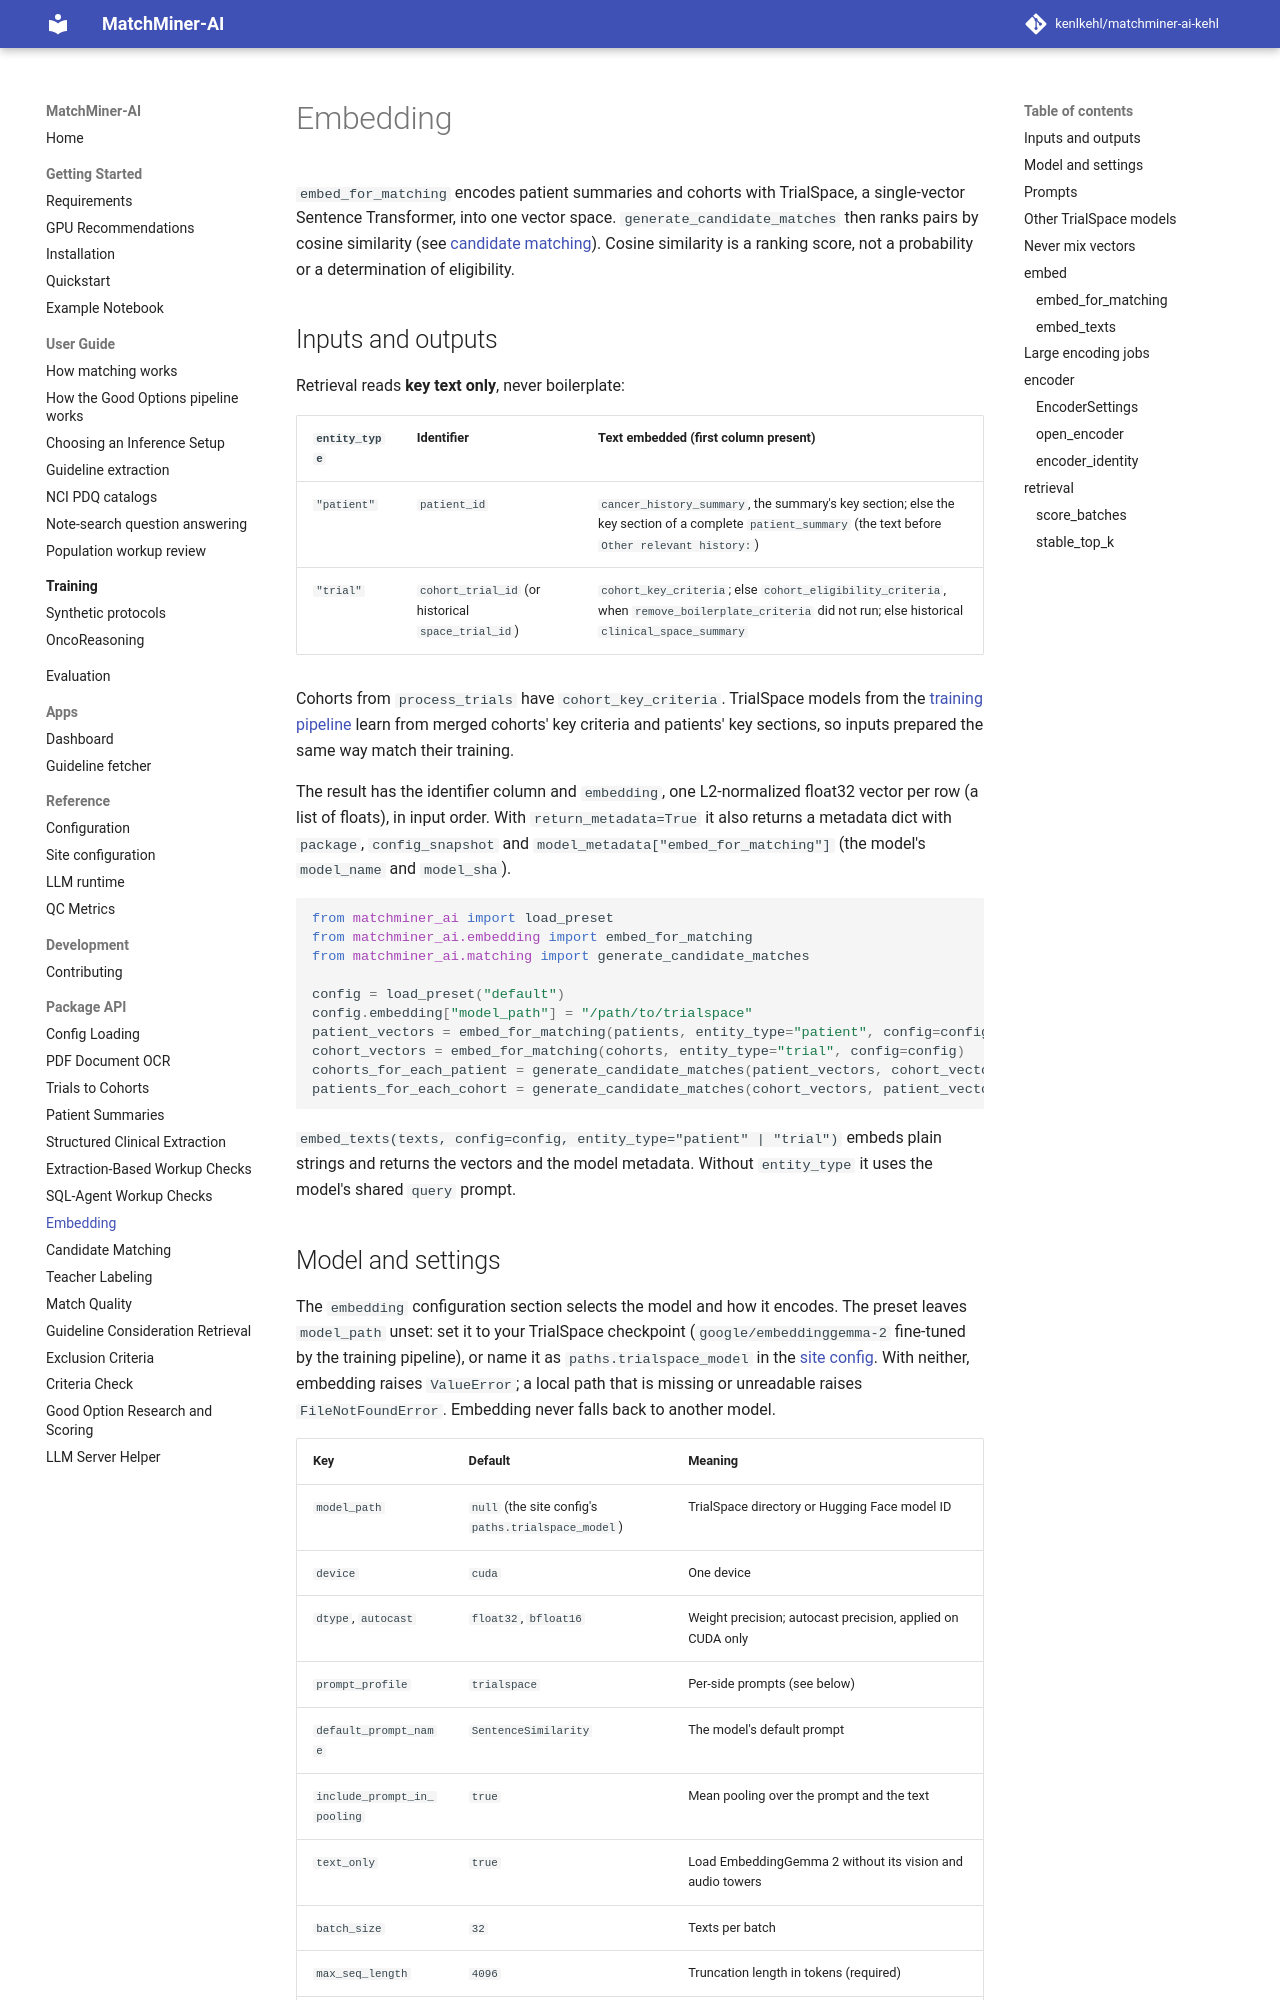

repository: kenlkehl/matchminer-ai-inference-kehl · page: api/embedding/index.html · generator: mkdocs

# Embedding

`embed_for_matching` encodes patient summaries and cohorts with TrialSpace, a single-vector Sentence Transformer,
into one vector space. `generate_candidate_matches` then ranks pairs by cosine similarity (see
[candidate matching](candidate-matching.md)). Cosine similarity is a ranking score, not a probability or a
determination of eligibility.

## Inputs and outputs

Retrieval reads **key text only**, never boilerplate:

| `entity_type` | Identifier | Text embedded (first column present) |
| --- | --- | --- |
| `"patient"` | `patient_id` | `cancer_history_summary`, the summary's key section; else the key section of a complete `patient_summary` (the text before `Other relevant history:`) |
| `"trial"` | `cohort_trial_id` (or historical `space_trial_id`) | `cohort_key_criteria`; else `cohort_eligibility_criteria`, when `remove_boilerplate_criteria` did not run; else historical `clinical_space_summary` |

Cohorts from `process_trials` have `cohort_key_criteria`. TrialSpace models from the
[training pipeline](../training/index.md) learn from merged cohorts' key criteria and patients' key sections, so
inputs prepared the same way match their training.

The result has the identifier column and `embedding`, one L2-normalized float32 vector per row (a list of floats),
in input order. With `return_metadata=True` it also returns a metadata dict with `package`, `config_snapshot` and
`model_metadata["embed_for_matching"]` (the model's `model_name` and `model_sha`).

```python
from matchminer_ai import load_preset
from matchminer_ai.embedding import embed_for_matching
from matchminer_ai.matching import generate_candidate_matches

config = load_preset("default")
config.embedding["model_path"] = "/path/to/trialspace"
patient_vectors = embed_for_matching(patients, entity_type="patient", config=config)
cohort_vectors = embed_for_matching(cohorts, entity_type="trial", config=config)
cohorts_for_each_patient = generate_candidate_matches(patient_vectors, cohort_vectors, k=20)
patients_for_each_cohort = generate_candidate_matches(cohort_vectors, patient_vectors, k=50)
```

`embed_texts(texts, config=config, entity_type="patient" | "trial")` embeds plain strings and returns the vectors
and the model metadata. Without `entity_type` it uses the model's shared `query` prompt.
